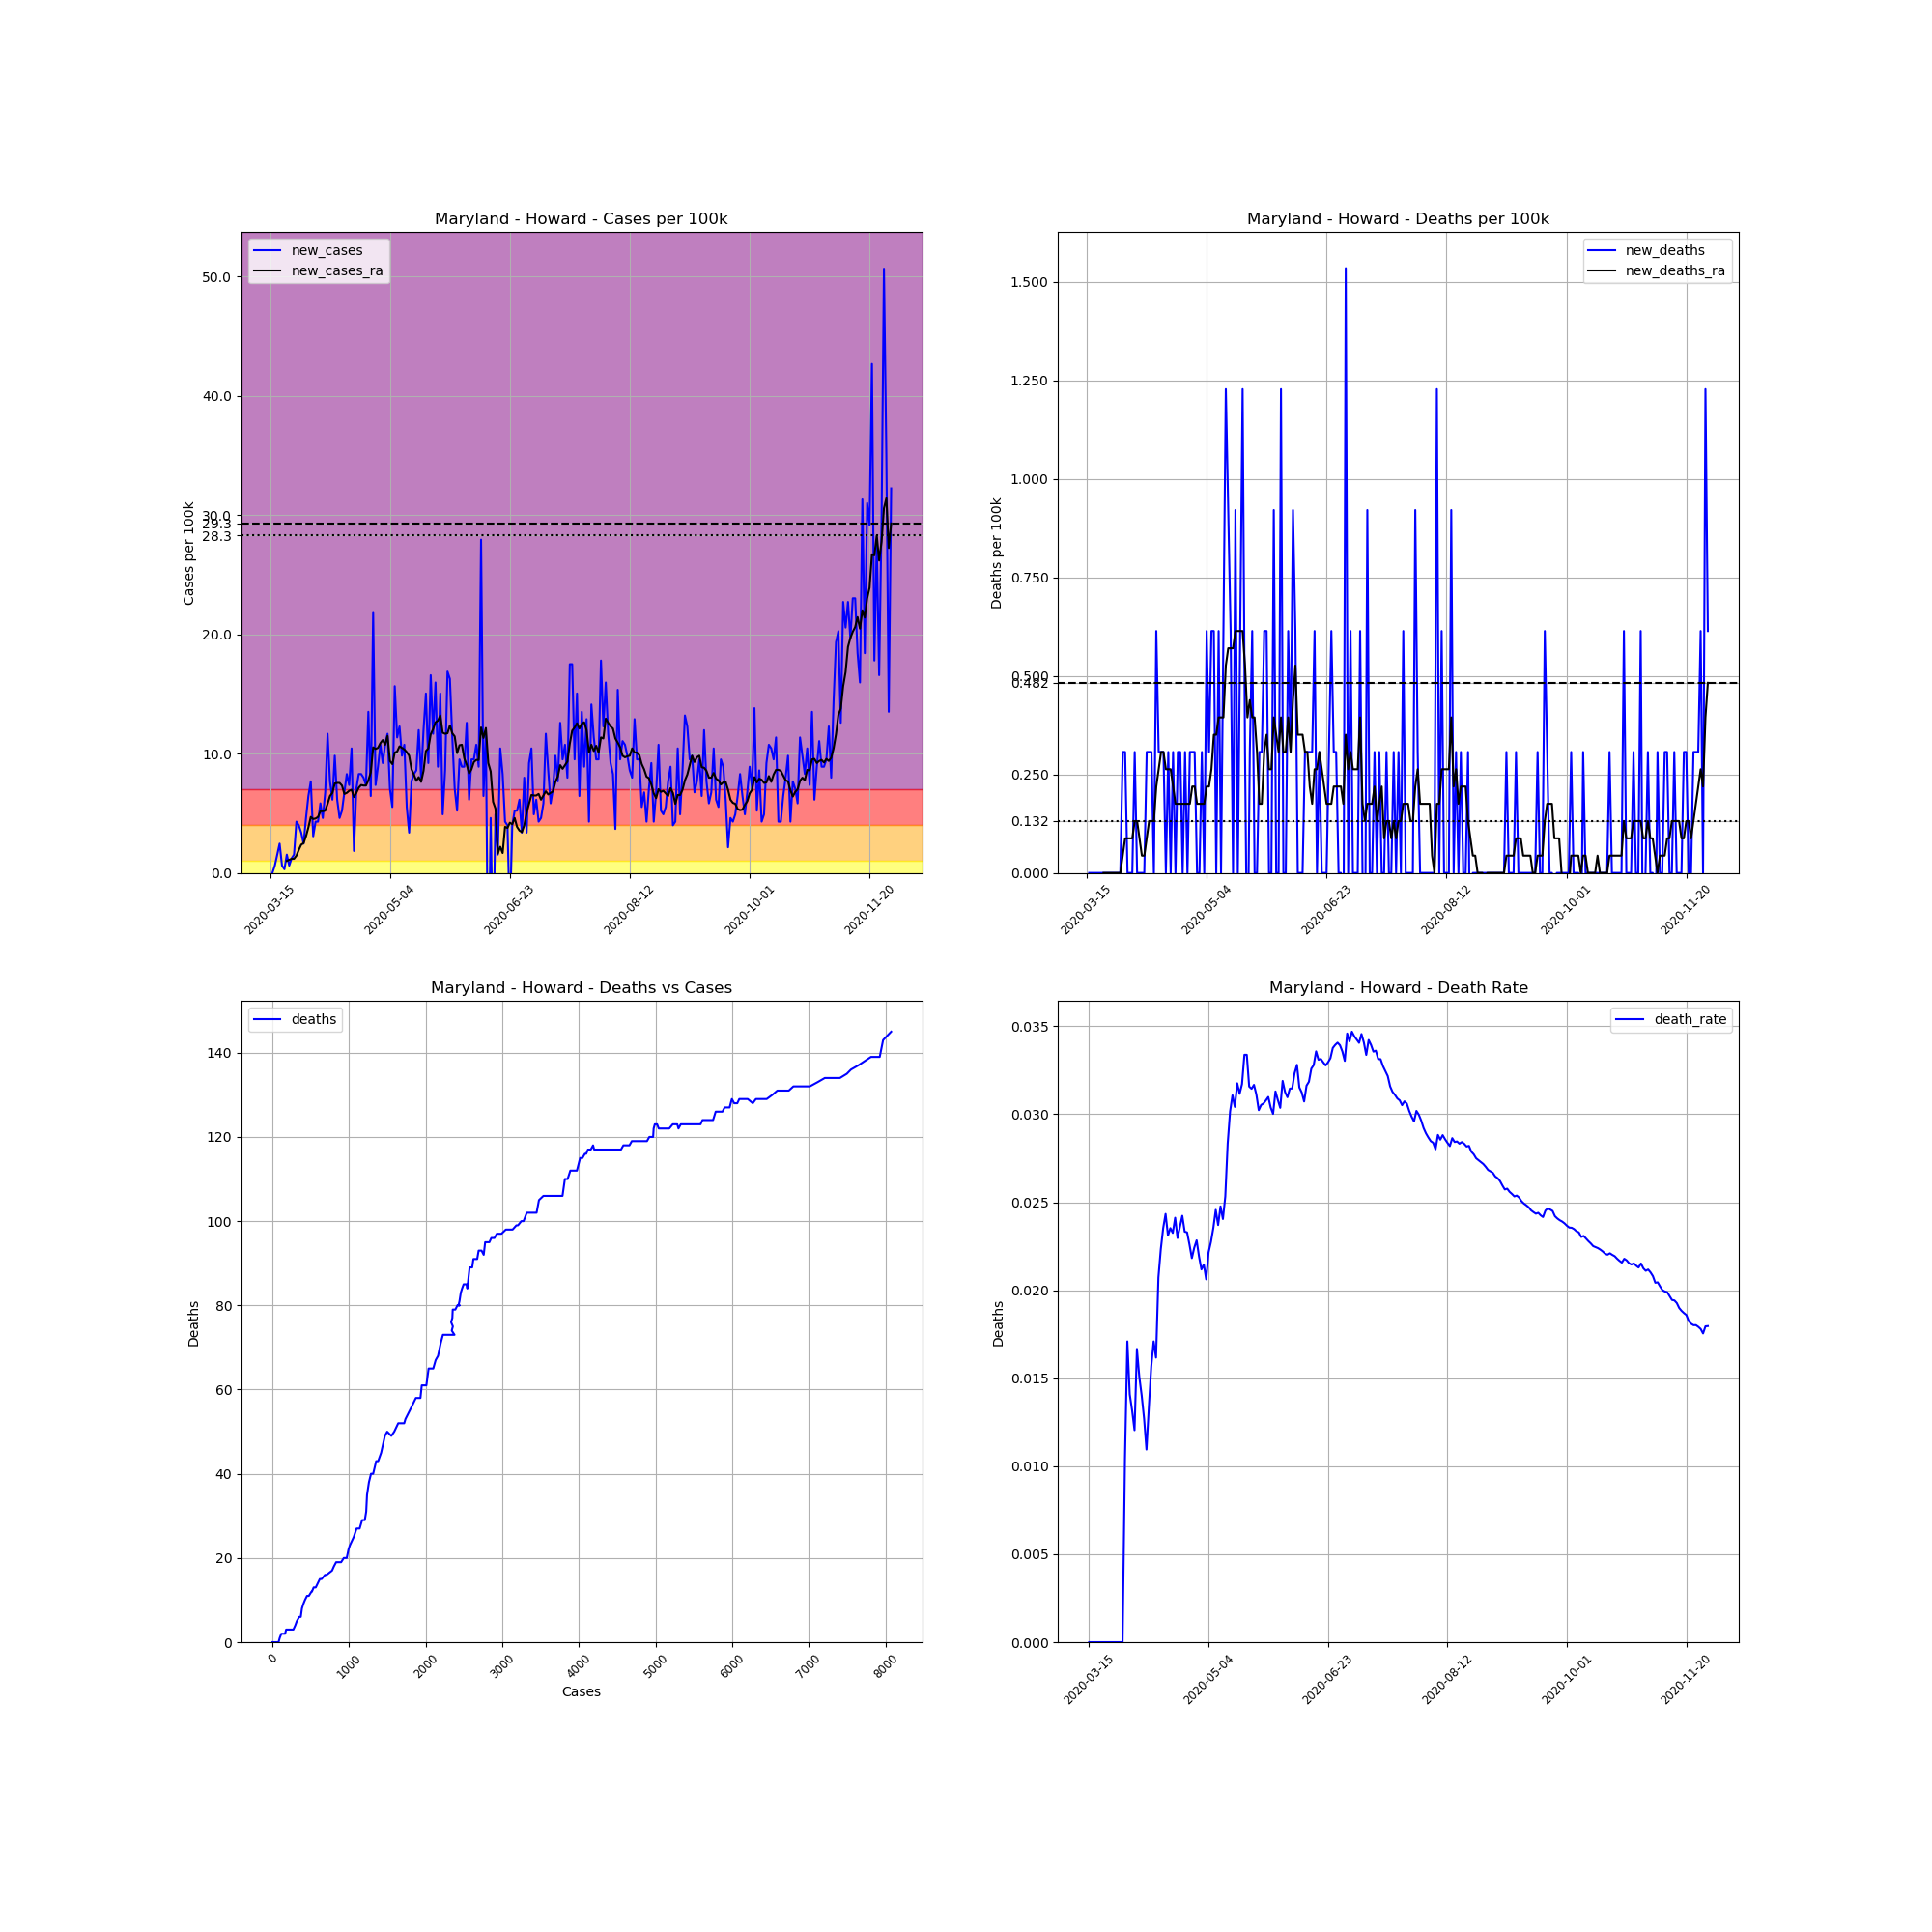

The table this chart was drawn from, first rows:
, date, county, state, fips, cases, deaths, COUNTY, STNAME, CTYNAME, POPESTIMATE2019, cases_per_100k, deaths_per_100k, death_rate, new_cases, new_deaths, new_cases_ra, new_deaths_ra
104452, 2020-03-15, Howard, Maryland, 24027, 1, 0.0, 27, Maryland, Howard, 325690, 0.307, 0.0, 0.0, , , , 
104453, 2020-03-16, Howard, Maryland, 24027, 1, 0.0, 27, Maryland, Howard, 325690, 0.307, 0.0, 0.0, 0.0, 0.0, , 
104454, 2020-03-17, Howard, Maryland, 24027, 3, 0.0, 27, Maryland, Howard, 325690, 0.9211, 0.0, 0.0, 0.6141, 0.0, , 
104455, 2020-03-18, Howard, Maryland, 24027, 8, 0.0, 27, Maryland, Howard, 325690, 2.456, 0.0, 0.0, 1.535, 0.0, , 
104456, 2020-03-19, Howard, Maryland, 24027, 16, 0.0, 27, Maryland, Howard, 325690, 4.913, 0.0, 0.0, 2.456, 0.0, , 
104457, 2020-03-20, Howard, Maryland, 24027, 18, 0.0, 27, Maryland, Howard, 325690, 5.527, 0.0, 0.0, 0.6141, 0.0, , 
104458, 2020-03-21, Howard, Maryland, 24027, 19, 0.0, 27, Maryland, Howard, 325690, 5.834, 0.0, 0.0, 0.307, 0.0, , 
104459, 2020-03-22, Howard, Maryland, 24027, 24, 0.0, 27, Maryland, Howard, 325690, 7.369, 0.0, 0.0, 1.535, 0.0, 1.009, 0.0
104460, 2020-03-23, Howard, Maryland, 24027, 26, 0.0, 27, Maryland, Howard, 325690, 7.983, 0.0, 0.0, 0.6141, 0.0, 1.097, 0.0
104461, 2020-03-24, Howard, Maryland, 24027, 30, 0.0, 27, Maryland, Howard, 325690, 9.211, 0.0, 0.0, 1.228, 0.0, 1.184, 0.0
104462, 2020-03-25, Howard, Maryland, 24027, 35, 0.0, 27, Maryland, Howard, 325690, 10.75, 0.0, 0.0, 1.535, 0.0, 1.184, 0.0
104463, 2020-03-26, Howard, Maryland, 24027, 49, 0.0, 27, Maryland, Howard, 325690, 15.04, 0.0, 0.0, 4.299, 0.0, 1.447, 0.0
104464, 2020-03-27, Howard, Maryland, 24027, 62, 0.0, 27, Maryland, Howard, 325690, 19.04, 0.0, 0.0, 3.992, 0.0, 1.93, 0.0
104465, 2020-03-28, Howard, Maryland, 24027, 73, 0.0, 27, Maryland, Howard, 325690, 22.41, 0.0, 0.0, 3.377, 0.0, 2.369, 0.0
104466, 2020-03-29, Howard, Maryland, 24027, 81, 0.0, 27, Maryland, Howard, 325690, 24.87, 0.0, 0.0, 2.456, 0.0, 2.5, 0.0
104467, 2020-03-30, Howard, Maryland, 24027, 96, 1.0, 27, Maryland, Howard, 325690, 29.48, 0.307, 0.01042, 4.606, 0.307, 3.07, 0.04386
104468, 2020-03-31, Howard, Maryland, 24027, 117, 2.0, 27, Maryland, Howard, 325690, 35.92, 0.6141, 0.01709, 6.448, 0.307, 3.816, 0.08773
104469, 2020-04-01, Howard, Maryland, 24027, 142, 2.0, 27, Maryland, Howard, 325690, 43.6, 0.6141, 0.01408, 7.676, 0.0, 4.693, 0.08773
104470, 2020-04-02, Howard, Maryland, 24027, 152, 2.0, 27, Maryland, Howard, 325690, 46.67, 0.6141, 0.01316, 3.07, 0.0, 4.518, 0.08773
104471, 2020-04-03, Howard, Maryland, 24027, 166, 2.0, 27, Maryland, Howard, 325690, 50.97, 0.6141, 0.01205, 4.299, 0.0, 4.562, 0.08773
104472, 2020-04-04, Howard, Maryland, 24027, 180, 3.0, 27, Maryland, Howard, 325690, 55.27, 0.9211, 0.01667, 4.299, 0.307, 4.693, 0.1316
104473, 2020-04-05, Howard, Maryland, 24027, 199, 3.0, 27, Maryland, Howard, 325690, 61.1, 0.9211, 0.01508, 5.834, 0.0, 5.176, 0.1316
104474, 2020-04-06, Howard, Maryland, 24027, 214, 3.0, 27, Maryland, Howard, 325690, 65.71, 0.9211, 0.01402, 4.606, 0.0, 5.176, 0.08773
104475, 2020-04-07, Howard, Maryland, 24027, 236, 3.0, 27, Maryland, Howard, 325690, 72.46, 0.9211, 0.01271, 6.755, 0.0, 5.22, 0.04386
104476, 2020-04-08, Howard, Maryland, 24027, 274, 3.0, 27, Maryland, Howard, 325690, 84.13, 0.9211, 0.01095, 11.67, 0.0, 5.79, 0.04386
104477, 2020-04-09, Howard, Maryland, 24027, 299, 4.0, 27, Maryland, Howard, 325690, 91.81, 1.228, 0.01338, 7.676, 0.307, 6.448, 0.08773
104478, 2020-04-10, Howard, Maryland, 24027, 319, 5.0, 27, Maryland, Howard, 325690, 97.95, 1.535, 0.01567, 6.141, 0.307, 6.711, 0.1316
104479, 2020-04-11, Howard, Maryland, 24027, 351, 6.0, 27, Maryland, Howard, 325690, 107.8, 1.842, 0.01709, 9.825, 0.307, 7.501, 0.1316
104480, 2020-04-12, Howard, Maryland, 24027, 371, 6.0, 27, Maryland, Howard, 325690, 113.9, 1.842, 0.01617, 6.141, 0.0, 7.544, 0.1316
104481, 2020-04-13, Howard, Maryland, 24027, 386, 8.0, 27, Maryland, Howard, 325690, 118.5, 2.456, 0.02073, 4.606, 0.6141, 7.544, 0.2193
104482, 2020-04-14, Howard, Maryland, 24027, 403, 9.0, 27, Maryland, Howard, 325690, 123.7, 2.763, 0.02233, 5.22, 0.307, 7.325, 0.2632
104483, 2020-04-15, Howard, Maryland, 24027, 425, 10.0, 27, Maryland, Howard, 325690, 130.5, 3.07, 0.02353, 6.755, 0.307, 6.623, 0.307
104484, 2020-04-16, Howard, Maryland, 24027, 452, 11.0, 27, Maryland, Howard, 325690, 138.8, 3.377, 0.02434, 8.29, 0.307, 6.711, 0.307
104485, 2020-04-17, Howard, Maryland, 24027, 476, 11.0, 27, Maryland, Howard, 325690, 146.2, 3.377, 0.02311, 7.369, 0.0, 6.886, 0.2632
104486, 2020-04-18, Howard, Maryland, 24027, 510, 12.0, 27, Maryland, Howard, 325690, 156.6, 3.684, 0.02353, 10.44, 0.307, 6.974, 0.2632
104487, 2020-04-19, Howard, Maryland, 24027, 516, 12.0, 27, Maryland, Howard, 325690, 158.4, 3.684, 0.02326, 1.842, 0.0, 6.36, 0.2632
104488, 2020-04-20, Howard, Maryland, 24027, 539, 13.0, 27, Maryland, Howard, 325690, 165.5, 3.992, 0.02412, 7.062, 0.307, 6.711, 0.2193
104489, 2020-04-21, Howard, Maryland, 24027, 566, 13.0, 27, Maryland, Howard, 325690, 173.8, 3.992, 0.02297, 8.29, 0.0, 7.15, 0.1755
104490, 2020-04-22, Howard, Maryland, 24027, 593, 14.0, 27, Maryland, Howard, 325690, 182.1, 4.299, 0.02361, 8.29, 0.307, 7.369, 0.1755
104491, 2020-04-23, Howard, Maryland, 24027, 619, 15.0, 27, Maryland, Howard, 325690, 190.1, 4.606, 0.02423, 7.983, 0.307, 7.325, 0.1755
104492, 2020-04-24, Howard, Maryland, 24027, 643, 15.0, 27, Maryland, Howard, 325690, 197.4, 4.606, 0.02333, 7.369, 0.0, 7.325, 0.1755
104493, 2020-04-25, Howard, Maryland, 24027, 687, 16.0, 27, Maryland, Howard, 325690, 210.9, 4.913, 0.02329, 13.51, 0.307, 7.764, 0.1755
104494, 2020-04-26, Howard, Maryland, 24027, 708, 16.0, 27, Maryland, Howard, 325690, 217.4, 4.913, 0.0226, 6.448, 0.0, 8.422, 0.1755
104495, 2020-04-27, Howard, Maryland, 24027, 779, 17.0, 27, Maryland, Howard, 325690, 239.2, 5.22, 0.02182, 21.8, 0.307, 10.53, 0.1755
104496, 2020-04-28, Howard, Maryland, 24027, 803, 18.0, 27, Maryland, Howard, 325690, 246.6, 5.527, 0.02242, 7.369, 0.307, 10.4, 0.2193
104497, 2020-04-29, Howard, Maryland, 24027, 832, 19.0, 27, Maryland, Howard, 325690, 255.5, 5.834, 0.02284, 8.904, 0.307, 10.48, 0.2193
104498, 2020-04-30, Howard, Maryland, 24027, 867, 19.0, 27, Maryland, Howard, 325690, 266.2, 5.834, 0.02191, 10.75, 0.0, 10.88, 0.1755
104499, 2020-05-01, Howard, Maryland, 24027, 897, 19.0, 27, Maryland, Howard, 325690, 275.4, 5.834, 0.02118, 9.211, 0.0, 11.14, 0.1755
104500, 2020-05-02, Howard, Maryland, 24027, 932, 20.0, 27, Maryland, Howard, 325690, 286.2, 6.141, 0.02146, 10.75, 0.307, 10.75, 0.1755
104501, 2020-05-03, Howard, Maryland, 24027, 970, 20.0, 27, Maryland, Howard, 325690, 297.8, 6.141, 0.02062, 11.67, 0.0, 11.49, 0.1755
104502, 2020-05-04, Howard, Maryland, 24027, 993, 22.0, 27, Maryland, Howard, 325690, 304.9, 6.755, 0.02216, 7.062, 0.6141, 9.387, 0.2193
104503, 2020-05-05, Howard, Maryland, 24027, 1011, 23.0, 27, Maryland, Howard, 325690, 310.4, 7.062, 0.02275, 5.527, 0.307, 9.123, 0.2193
104504, 2020-05-06, Howard, Maryland, 24027, 1062, 25.0, 27, Maryland, Howard, 325690, 326.1, 7.676, 0.02354, 15.66, 0.6141, 10.09, 0.2632
104505, 2020-05-07, Howard, Maryland, 24027, 1099, 27.0, 27, Maryland, Howard, 325690, 337.4, 8.29, 0.02457, 11.36, 0.6141, 10.18, 0.3509
104506, 2020-05-08, Howard, Maryland, 24027, 1139, 27.0, 27, Maryland, Howard, 325690, 349.7, 8.29, 0.02371, 12.28, 0.0, 10.61, 0.3509
104507, 2020-05-09, Howard, Maryland, 24027, 1171, 29.0, 27, Maryland, Howard, 325690, 359.5, 8.904, 0.02477, 9.825, 0.6141, 10.48, 0.3948
104508, 2020-05-10, Howard, Maryland, 24027, 1206, 29.0, 27, Maryland, Howard, 325690, 370.3, 8.904, 0.02405, 10.75, 0.0, 10.35, 0.3948
104509, 2020-05-11, Howard, Maryland, 24027, 1224, 31.0, 27, Maryland, Howard, 325690, 375.8, 9.518, 0.02533, 5.527, 0.6141, 10.13, 0.3948
104510, 2020-05-12, Howard, Maryland, 24027, 1235, 35.0, 27, Maryland, Howard, 325690, 379.2, 10.75, 0.02834, 3.377, 1.228, 9.825, 0.5264
104511, 2020-05-13, Howard, Maryland, 24027, 1260, 38.0, 27, Maryland, Howard, 325690, 386.9, 11.67, 0.03016, 7.676, 0.9211, 8.685, 0.5702
... 200 more rows
